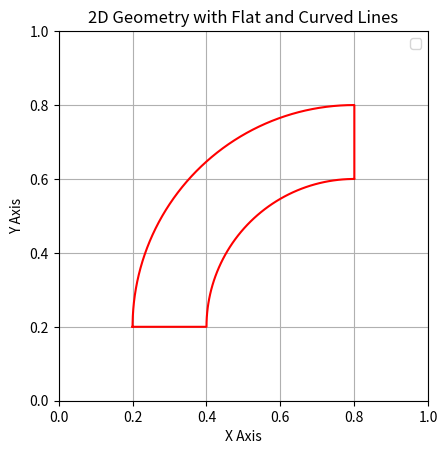

Python code for this plot:
import numpy as np
import matplotlib.pyplot as plt

# Number of points on the lines and curves
n_points_flat = 50  # Number of points on each flat line
n_points_curve = 100  # Number of points on each curved line

# 1. Generate points for the bottom flat line (from (0.2,0.2) to (0.4,0.2))
x_bottom = np.linspace(0.2, 0.4, n_points_flat)
y_bottom = np.full_like(x_bottom, 0.2)  # y = 0.2 for the entire flat bottom line
temperature_bottom = np.full_like(x_bottom, fill_value=150) # Create a temperature field, set to 150K

# 2. Generate points for the right flat line (from (0.8,0.6) to (0.8,0.8))
x_right = np.full(n_points_flat, 0.8)  # x = 0.8 for the entire right line
y_right = np.linspace(0.6, 0.8, n_points_flat)
temperature_right = np.full_like(x_right, fill_value=150) # Create a temperature field, set to 150K


# 3. Generate points for the curved lines (circular arc or parametric curve)
# First curved line connecting the bottom flat line to the start of the right flat line
theta1 = np.linspace(0, np.pi / 2, n_points_curve)  # Angle from 0 to 90 degrees

# SMALLER curve parameters (using an arbitrary circular arc for the bend)
radius = 0.4  # You can adjust this radius for the curve
x_curve1 = 0.8 - radius * np.cos(theta1)
y_curve1 = 0.2 + radius * np.sin(theta1)
temperature_small_curve = np.full_like(theta1, fill_value=100) # Create a temperature field, set to 100K



# Larger curve - has to be reversed as it needs to come down for the points to continue to be anti-clockwise winding order
large_radius = 0.8 - 0.2
x_curve2 = 0.8 - large_radius * np.cos(theta1)
y_curve2 = 0.2 + large_radius * np.sin(theta1)
x_curve2 = x_curve2[::-1]
y_curve2 = y_curve2[::-1]
temperature_larger_curve = np.full_like(theta1, fill_value=300) # Create a temperature field, set to 300K
# reverse temperature for later
temperature_larger_curve = temperature_larger_curve[::-1]


# combine all arrays
x_combined = np.concatenate([x_bottom, x_curve1, x_right, x_curve2])
y_combined = np.concatenate([y_bottom, y_curve1, y_right, y_curve2])
temperature_combined = np.concatenate([temperature_bottom, temperature_small_curve, temperature_right, temperature_larger_curve])


# Plot the geometry
# plt.plot(x_bottom, y_bottom, 'b-', label='Bottom Line')
# plt.plot(x_right, y_right, 'b-', label='Right Line')
# plt.plot(x_curve1, y_curve1, 'r-', label="Bottom curve")
# plt.plot(x_curve2, y_curve2, 'r-', label="Larger curve")
plt.plot(x_combined, y_combined, 'r-')


plt.axis([0,1,0,1])
plt.gca().set_aspect('equal', adjustable='box')  # This ensures equal scaling
# plt.scatter(x_points, y_points, color='red', s=5)  # Show individual points
plt.title('2D Geometry with Flat and Curved Lines')
plt.xlabel('X Axis')
plt.ylabel('Y Axis')
plt.grid(True)
plt.legend()
# plt.show()


# Write to a file where each line contains x and y comma-separated
with open('combined_coordinates.csv', 'w') as f:
    for x, y, t in zip(x_combined, y_combined, temperature_combined):
        f.write(f"{x},{y},{t}\n")

print("Coordinates have been written to combined_coordinates.csv.")

# print(str(temperature_combined))
